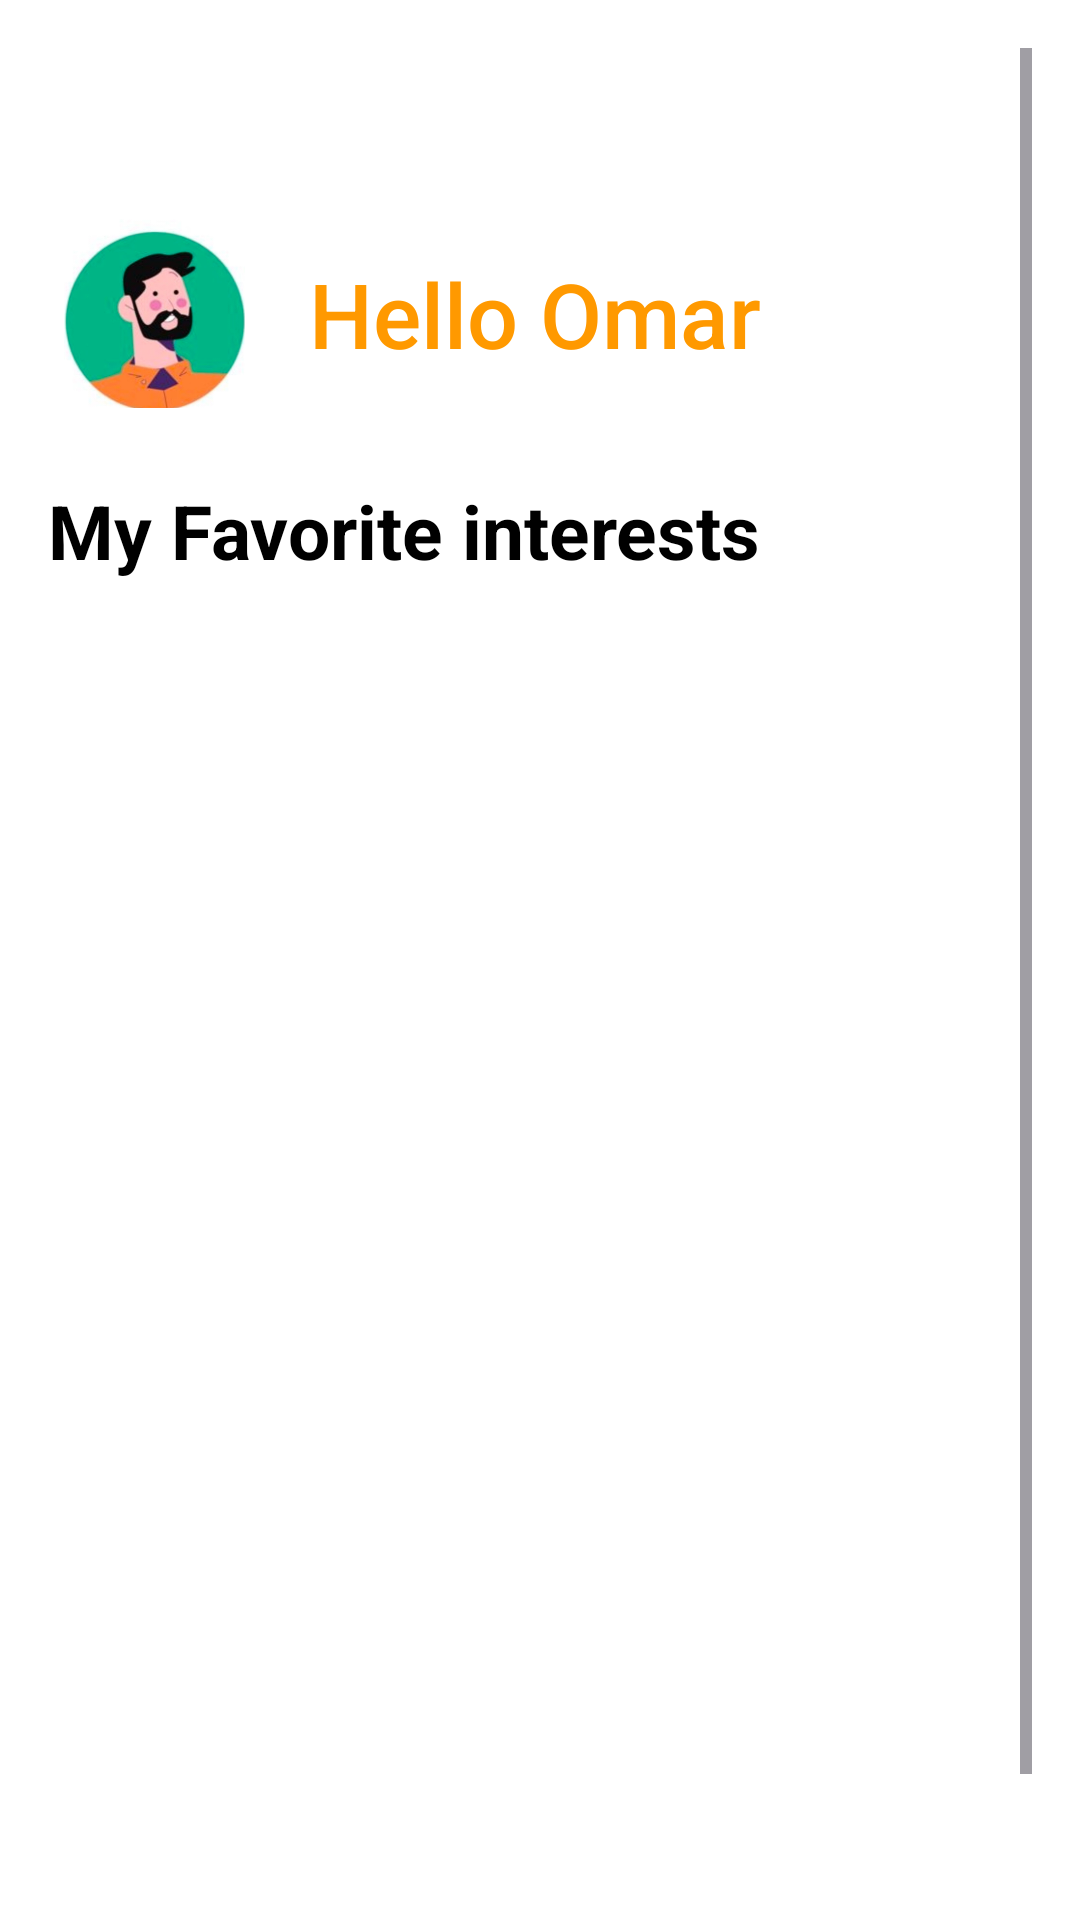

Android layout source for this screen:
<!-- AndroidManifest.xml: application theme Theme.Eventure -->
<!-- res/layout/activity_fav_event.xml -->
<?xml version="1.0" encoding="utf-8"?>
<ScrollView xmlns:android="http://schemas.android.com/apk/res/android"
    android:layout_width="match_parent"
    android:layout_height="match_parent"
    xmlns:app="http://schemas.android.com/apk/res-auto"
    xmlns:tools="http://schemas.android.com/tools"
    android:background="#FFFFFF"
    android:padding="16dp"
    tools:context=".MainActivity">

    <FrameLayout
        android:layout_width="match_parent"
        android:layout_height="match_parent">

        <LinearLayout
            android:layout_width="match_parent"
            android:layout_height="wrap_content"
            android:orientation="vertical">

            <ImageView
                android:id="@+id/backButton"
                android:layout_width="56dp"
                android:layout_height="41dp"
                android:contentDescription="Back Button"
                android:src="@drawable/back" />

            <LinearLayout
                android:layout_width="match_parent"
                android:layout_height="wrap_content"
                android:layout_marginTop="16dp"
                android:gravity="center_vertical"
                android:orientation="horizontal">

                <ImageView
                    android:id="@+id/man"
                    android:layout_width="71dp"
                    android:layout_height="63dp"
                    android:layout_marginEnd="16dp"
                    android:contentDescription="Profile Image"
                    android:src="@drawable/man" />

                <TextView
                    android:layout_width="wrap_content"
                    android:layout_height="wrap_content"
                    android:fontFamily="sans-serif-medium"
                    android:text="Hello Omar"
                    android:textColor="#FF9900"
                    android:textSize="30sp" />
            </LinearLayout>

            <TextView
                android:layout_width="match_parent"
                android:layout_height="50dp"
                android:layout_marginTop="24dp"
                android:layout_marginBottom="8dp"
                android:text="My Favorite interests"
                android:textColor="#000000"
                android:textSize="25sp"
                android:textStyle="bold" />



            <androidx.recyclerview.widget.RecyclerView
                android:id="@+id/recyclerView"
                android:layout_width="match_parent"
                android:layout_height="wrap_content" />

        </LinearLayout>


        <com.google.android.material.bottomnavigation.BottomNavigationView
            android:id="@+id/bottom_navigation_view"
            android:layout_width="383dp"
            android:layout_height="wrap_content"
            android:layout_gravity="bottom"
            android:layout_marginTop="625dp"
            app:menu="@menu/explorer_bottom_nav_menu" />

    </FrameLayout>
</ScrollView>
<!-- resources referenced by this layout -->
<resources>
  <!-- drawable man: png bitmap (drawable, 143079 bytes) -->
  <style name="Theme.Eventure" parent="Base.Theme.Eventure" />
  <style name="Base.Theme.Eventure" parent="Theme.Material3.DayNight.NoActionBar">
          
          
      </style>
</resources>
